Dataset: dataset (GitHub, RuihaoW/Sonar_Camera_Dataset-SCD-). Classes: foliage, gap.

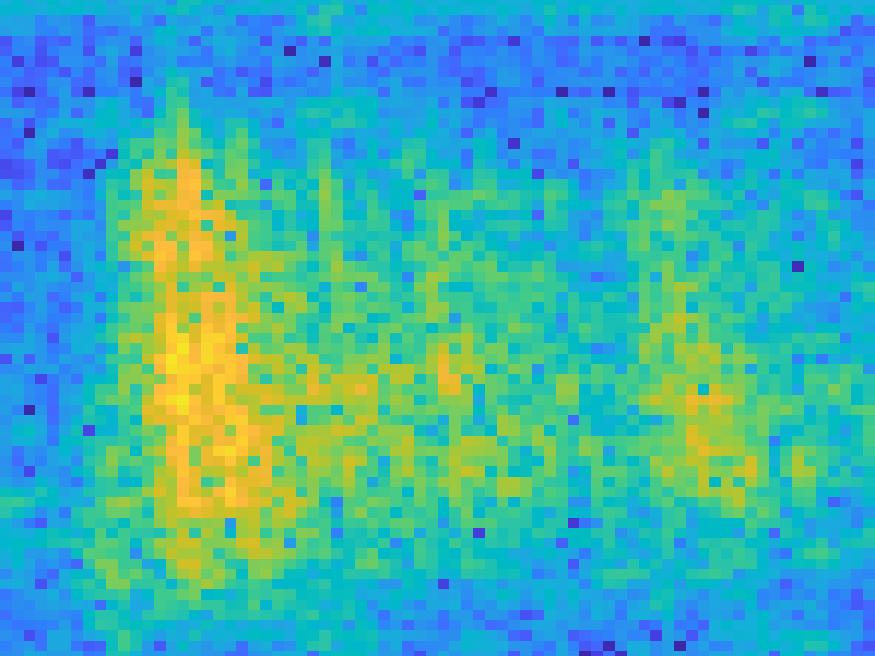
Label: foliage

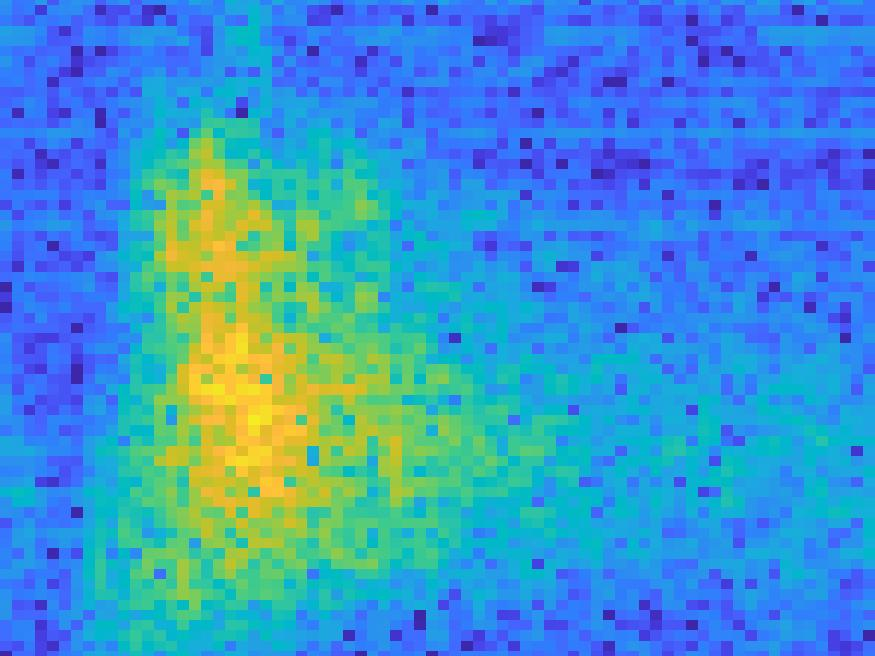
Label: gap

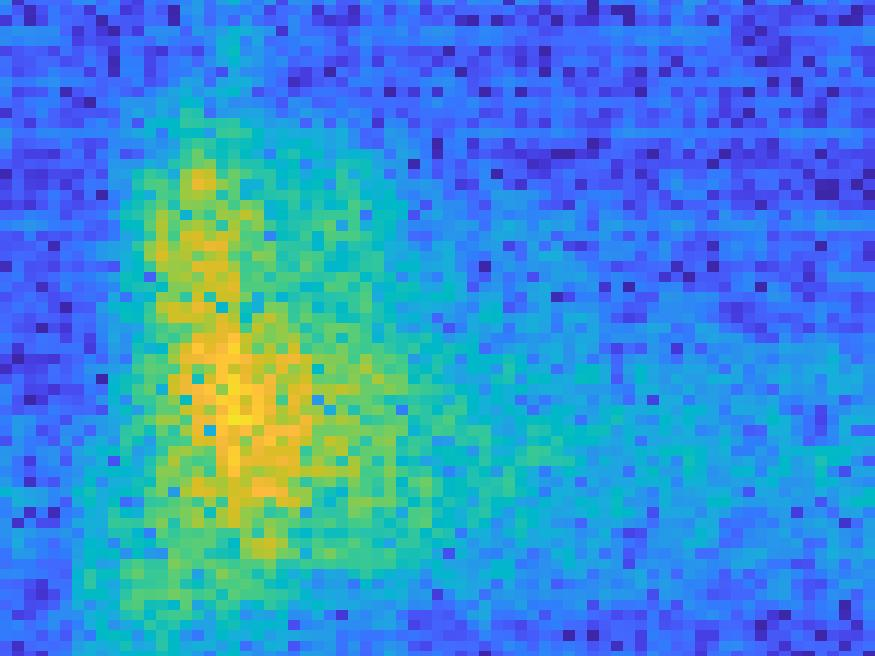
Label: gap

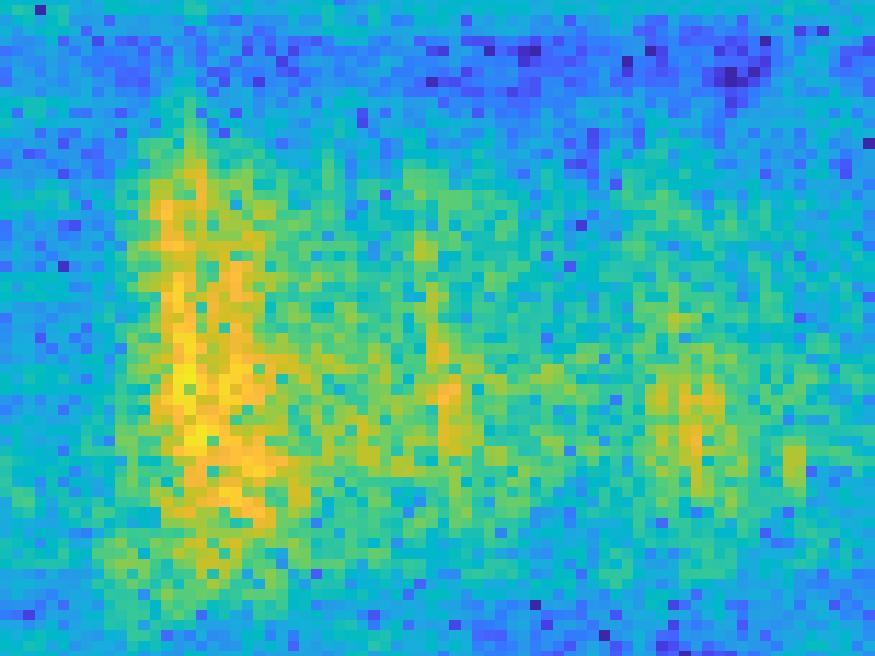
Label: foliage

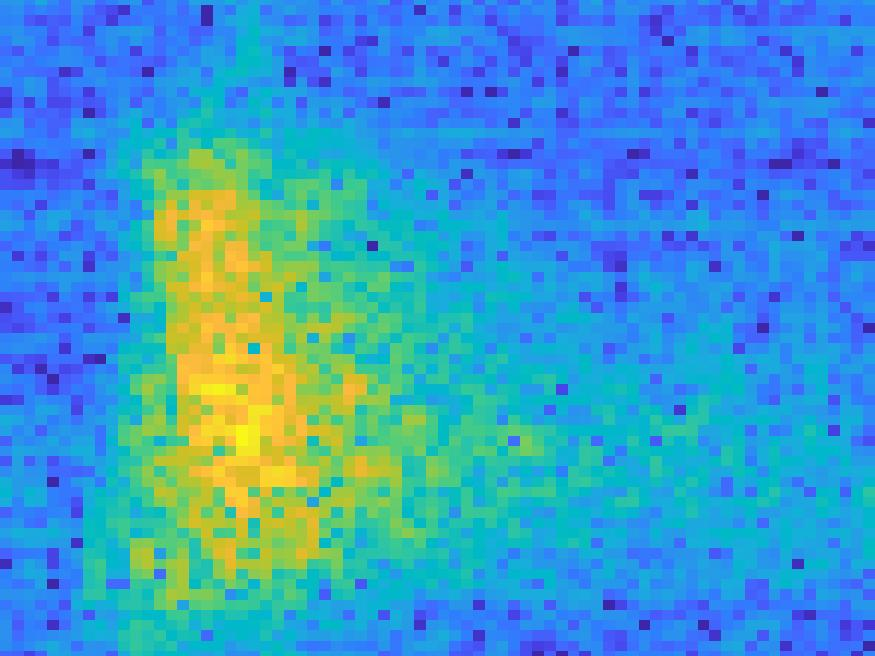
Label: gap

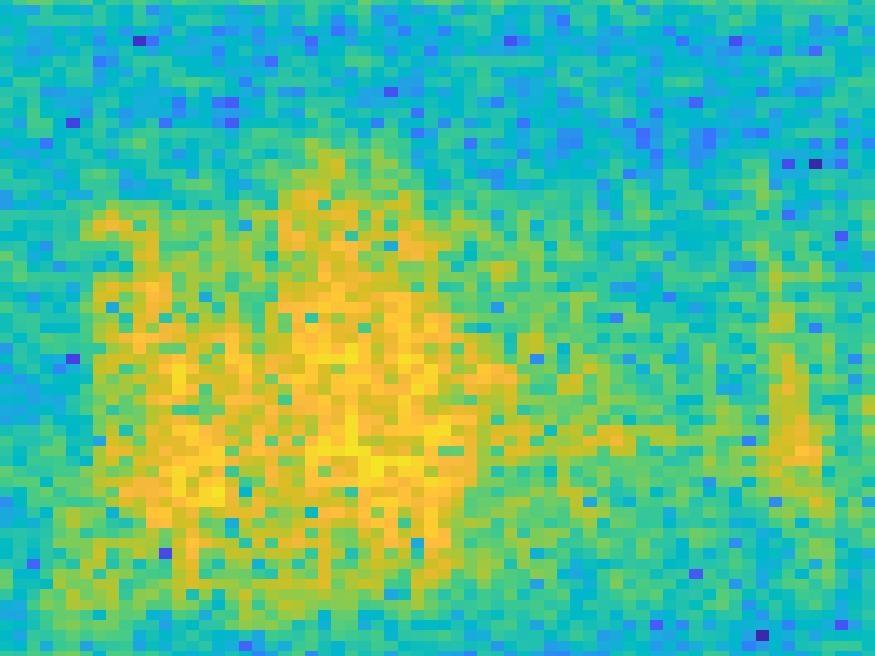
Label: foliage
